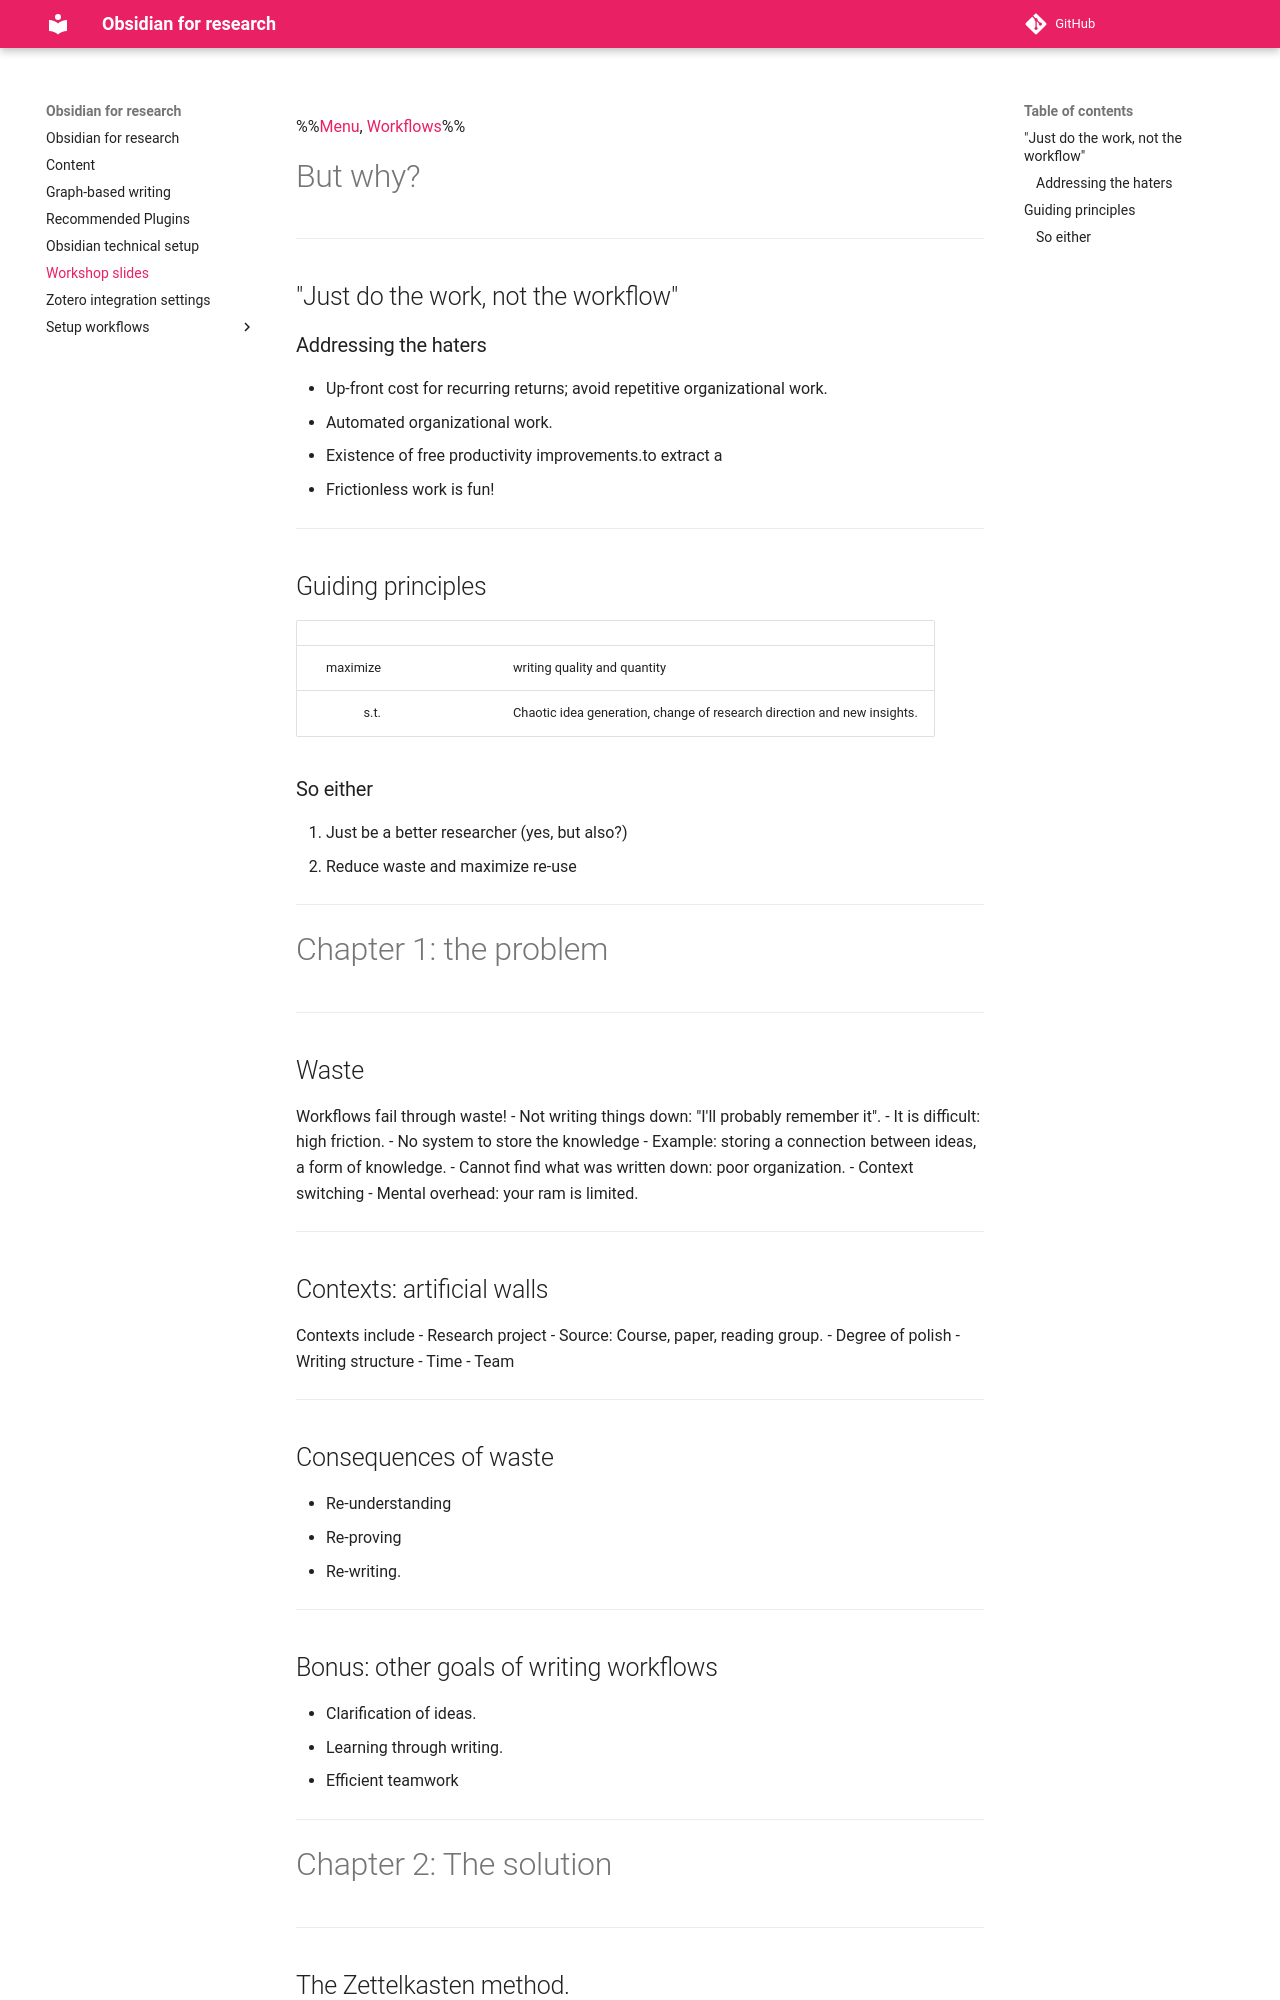

repository: mscott99/matthew_s_scott_zettel · page: Workshop slides/index.html · generator: mkdocs

%%[[Menu|Menu]], [[Workflows]]%%
# But why?
---
## "Just do the work, not the workflow"
### Addressing the haters
- Up-front cost for recurring returns; avoid repetitive organizational work.
- Automated organizational work.
- Existence of free productivity improvements.to extract a
- Frictionless work is fun!
---
## Guiding principles

|          |     |                                                                         |
| -------: | --: | ----------------------------------------------------------------------- |
| maximize |     | writing quality and quantity                                            |
|     s.t. |     | Chaotic idea generation, change of research direction and new insights. |

### So either
1. Just be a better researcher (yes, but also?)
2. Reduce waste and maximize re-use

---
# Chapter 1: the problem
---
## Waste
Workflows fail through waste!
- Not writing things down: "I'll probably remember it".
	- It is difficult: high friction.
	- No system to store the knowledge
		- Example: storing a connection between ideas, a form of knowledge.
- Cannot find what was written down: poor organization.
	- Context switching
- Mental overhead: your ram is limited.
---
## Contexts: artificial walls
Contexts include
- Research project
- Source: Course, paper, reading group. 
- Degree of polish
- Writing structure
- Time
- Team
---
## Consequences of waste
- Re-understanding
- Re-proving
- Re-writing.
---
